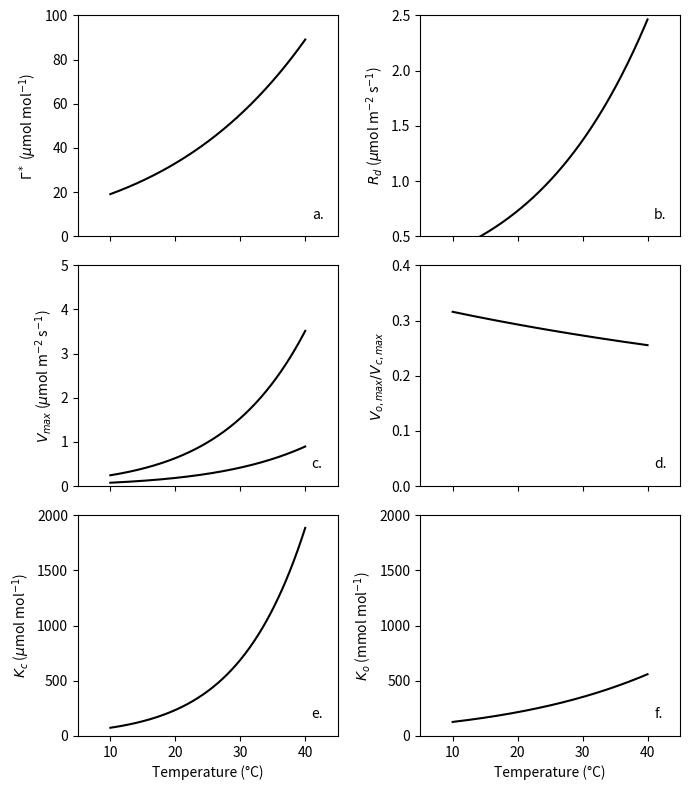

Write Python code to recreate this figure. (Note: this script raises an exception after producing the figure.)
import matplotlib.pyplot as plt
import numpy as np
import pandas as pd

R = 0.008314  # kJ K^-1 mol^-1
# Table 1: c and dHa (kJ mol^-1) of Eqn 8
TABLE1 = {
    "Rd": (18.72, 46.39),
    "Vcmax": (26.35, 65.33),
    "Vomax": (22.98, 60.11),
    "Gamma_star": (19.02, 37.83),
    "Kc": (38.05, 79.43),
    "Ko": (20.30, 36.38),
}


def eqn8(name, Tk):
    c, dHa = TABLE1[name]
    return np.exp(c - dHa / (R * Tk))


def bernacchi(T_leaf, Ci=100.0, O=210.0, Vcmax25=44.1, Rd25=1.09) -> pd.DataFrame:
    T_leaf = np.asarray(T_leaf, dtype=float)
    Tk = T_leaf + 273.15
    Gamma_star, Kc, Ko = eqn8("Gamma_star", Tk), eqn8("Kc", Tk), eqn8("Ko", Tk)
    Vcmax = Vcmax25 * eqn8("Vcmax", Tk)
    Vomax = Vcmax25 * eqn8("Vomax", Tk)
    Rd = Rd25 * eqn8("Rd", Tk)
    vc = Vcmax * Ci / (Ci + Kc * (1 + O / Ko))  # Eqn 2
    vo = Vomax * O / (O + Ko * (1 + Ci / Kc))  # Eqn 3
    A = (1 - Gamma_star / Ci) * vc - Rd  # Eqn 4
    return pd.DataFrame(
        {"Gamma_star": Gamma_star, "Kc": Kc, "Ko": Ko, "Vcmax": Vcmax, "Vomax": Vomax,
         "Rd": Rd, "Vomax_Vcmax": Vomax / Vcmax, "vc": vc, "vo": vo, "A": A},
        index=pd.Index(T_leaf, name="T_leaf"),
    )

fig1 = bernacchi(np.linspace(10, 40, 301), Vcmax25=1.0, Rd25=1.0)
panels = [
    ("a", "Gamma_star", r"$\Gamma^*$ ($\mu$mol mol$^{-1}$)", (0, 100)),
    ("b", "Rd", r"$R_d$ ($\mu$mol m$^{-2}$ s$^{-1}$)", (0.5, 2.5)),
    ("c", ["Vcmax", "Vomax"], r"$V_{max}$ ($\mu$mol m$^{-2}$ s$^{-1}$)", (0, 5)),
    ("d", "Vomax_Vcmax", r"$V_{o,max}/V_{c,max}$", (0, 0.4)),
    ("e", "Kc", r"$K_c$ ($\mu$mol mol$^{-1}$)", (0, 2000)),
    ("f", "Ko", r"$K_o$ (mmol mol$^{-1}$)", (0, 2000)),
]
fig, axs = plt.subplots(3, 2, figsize=(7, 8), sharex=True)
for ax, (panel, cols, ylabel, ylim) in zip(axs.flat, panels):
    for col in [cols] if isinstance(cols, str) else cols:
        ax.plot(fig1.index, fig1[col], color="black")
    ax.set(ylabel=ylabel, ylim=ylim, xlim=(5, 45))
    ax.text(0.9, 0.08, f"{panel}.", transform=ax.transAxes)
for ax in axs[-1]:
    ax.set_xlabel("Temperature (°C)")
fig.tight_layout()
fig.savefig("figs/fig1.svg")
plt.show()

LEMON_T = [10, 15, 20, 25, 30, 35, 40]
LEMON_MEASURED = [2.31, 2.68, 2.57, 2.23, 1.05, -0.37, -1.86]
fig3 = bernacchi(np.array(LEMON_T, dtype=float))
fig, ax = plt.subplots(figsize=(4.6, 4.0))
ax.plot(fig3.index, fig3["A"], "o-", color="black", label="Modelled values")
ax.plot(LEMON_T, LEMON_MEASURED, "s", color="black", markerfacecolor="none", label="Measured values")
ax.set(xlabel="Temperature (°C)", ylabel=r"$A$ ($\mu$mol m$^{-2}$ s$^{-1}$)", xlim=(5, 45), ylim=(-3, 3))
ax.legend(frameon=False, loc="lower left")
fig.tight_layout()
fig.savefig("figs/fig3.svg")
plt.show()
